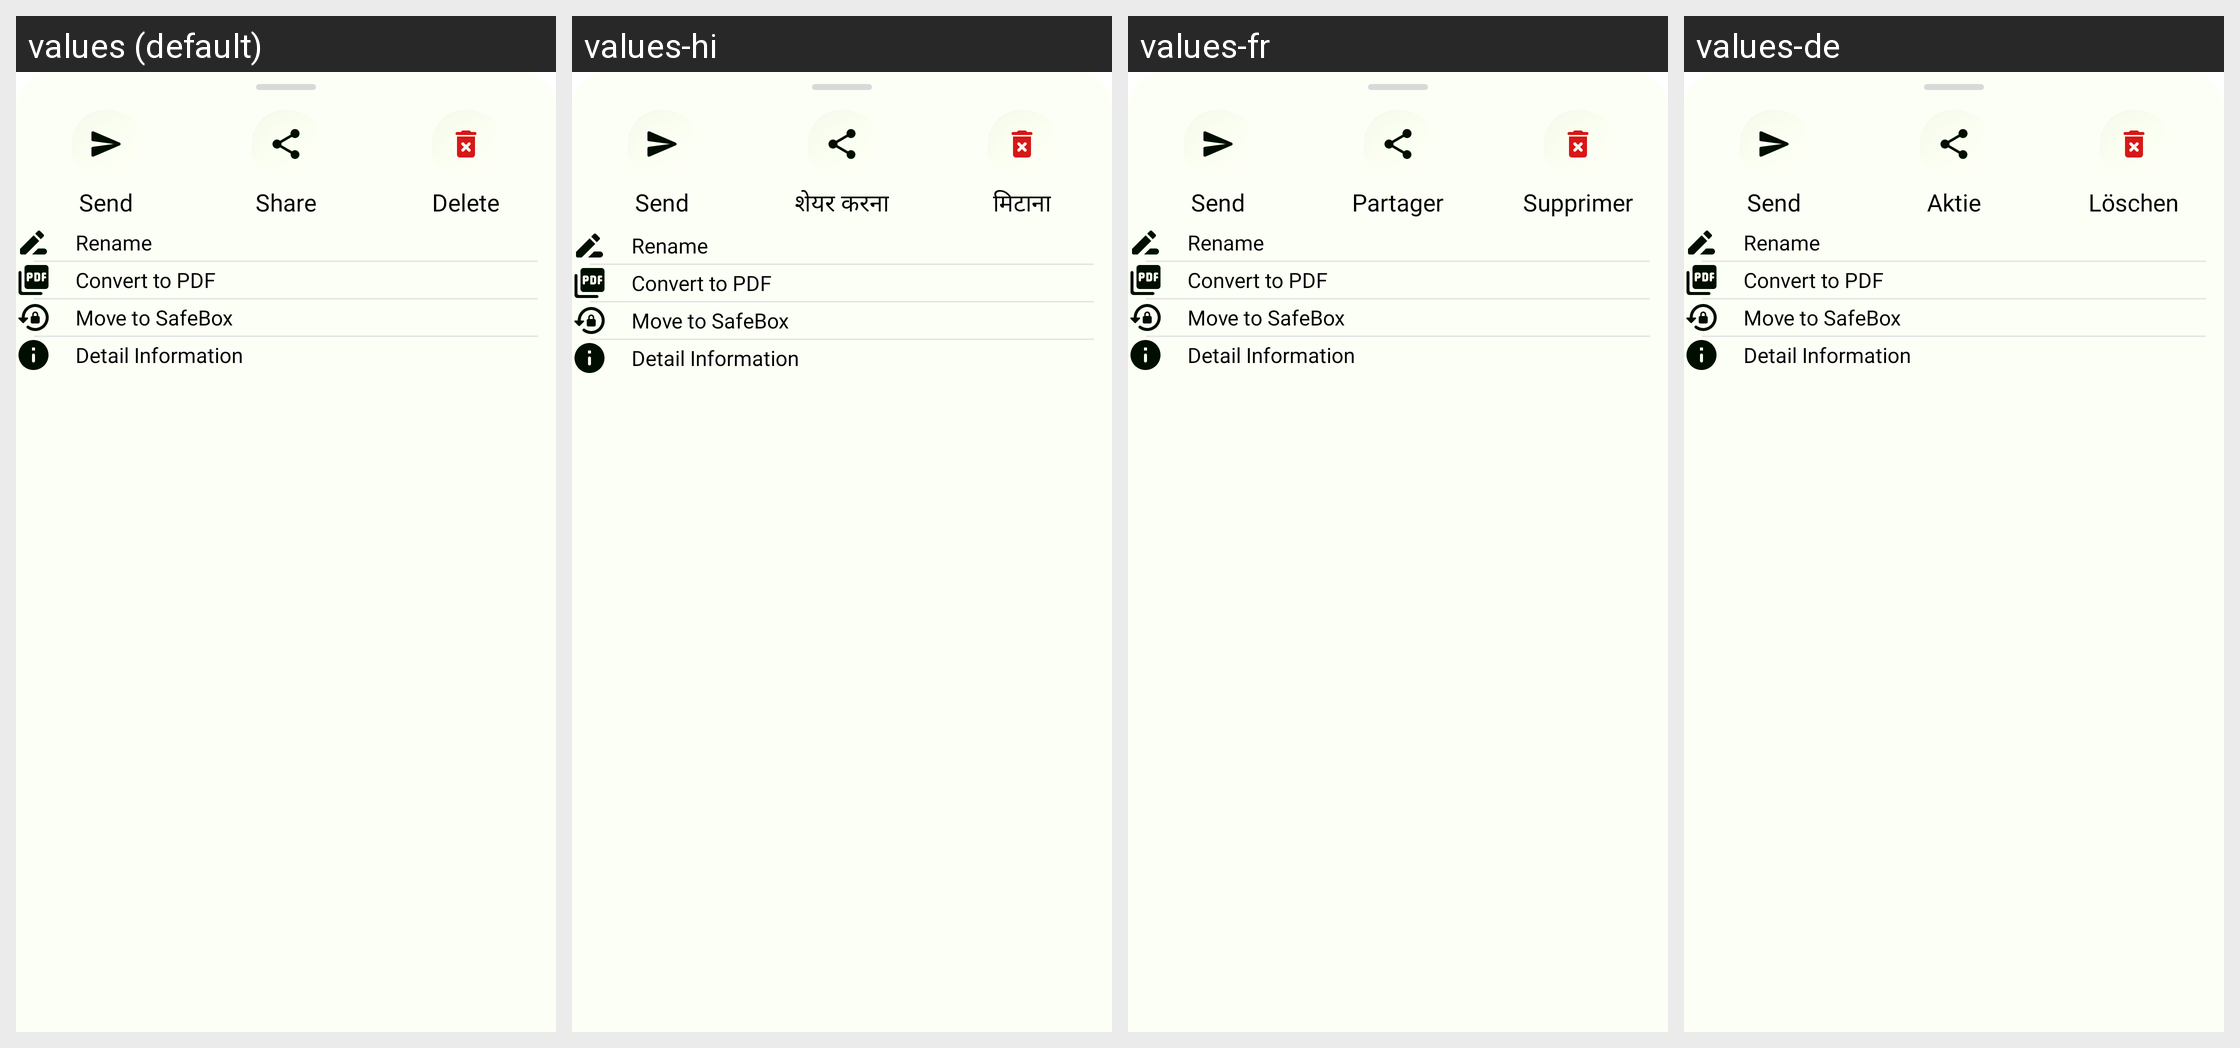

Translations of the strings shown on this Android screen, per locale in the grid:
Android screen res/layout/popup_selection_more2.xml rendered under 4 locales, left to right: values (default), values-hi, values-fr, values-de. Device: Nexus 5 (rendered at 1080×1920; each locale shown at half size, 540×960, under a caption strip naming it); theme AppTheme.
Other locales in the repository, not shown: values-id, values-pt, values-zh.
Strings drawn on this screen, with the default value and each locale's value (text and hints the layout hard-codes, and strings that could not be matched under every locale, appear in the picture but are not listed):

send
  values: Send
  values-hi: Send  [not translated; the default value is used]
  values-fr: Send  [not translated; the default value is used]
  values-de: Send  [not translated; the default value is used]

share
  values: Share
  values-hi: शेयर करना
  values-fr: Partager
  values-de: Aktie

delete
  values: Delete
  values-hi: मिटाना
  values-fr: Supprimer
  values-de: Löschen

rename
  values: Rename
  values-hi: Rename  [not translated; the default value is used]
  values-fr: Rename  [not translated; the default value is used]
  values-de: Rename  [not translated; the default value is used]

convert_pdf
  values: Convert to PDF
  values-hi: Convert to PDF  [not translated; the default value is used]
  values-fr: Convert to PDF  [not translated; the default value is used]
  values-de: Convert to PDF  [not translated; the default value is used]

move_to_safebox
  values: Move to SafeBox
  values-hi: Move to SafeBox  [not translated; the default value is used]
  values-fr: Move to SafeBox  [not translated; the default value is used]
  values-de: Move to SafeBox  [not translated; the default value is used]

detail_information
  values: Detail Information
  values-hi: Detail Information  [not translated; the default value is used]
  values-fr: Detail Information  [not translated; the default value is used]
  values-de: Detail Information  [not translated; the default value is used]
